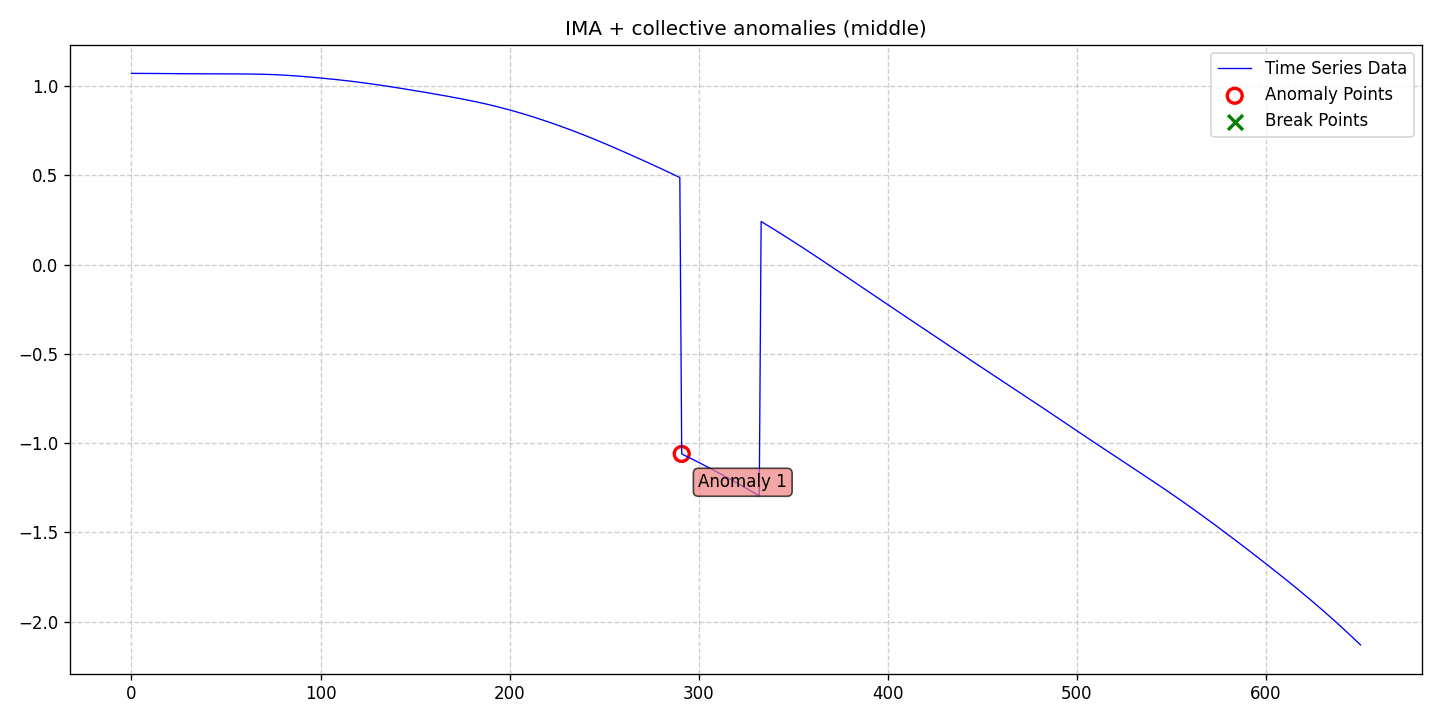

Data behind this chart, as committed beside it:
date, data, stationary, det_lin_up, det_lin_down, det_quad, det_cubic, det_exp, det_damped, stoc_trend, volatility, single_seas, multiple_seas, point_anom_single, point_anom_multi, collect_anom, context_anom, mean_shift, var_shift, trend_shift, point_anom_count, point_anom_location, point_anom_point, collect_anom_count
2020-01-01, 1.07, 0, 0, 0, 0, 0, 0, 0, 1, 0, 0, 0, 0, 0, 1, 0, 0, 0, 0, 0, none, , 1
2020-01-02, 1.07, 0, 0, 0, 0, 0, 0, 0, 1, 0, 0, 0, 0, 0, 1, 0, 0, 0, 0, 0, none, , 1
2020-01-03, 1.07, 0, 0, 0, 0, 0, 0, 0, 1, 0, 0, 0, 0, 0, 1, 0, 0, 0, 0, 0, none, , 1
2020-01-04, 1.07, 0, 0, 0, 0, 0, 0, 0, 1, 0, 0, 0, 0, 0, 1, 0, 0, 0, 0, 0, none, , 1
2020-01-05, 1.07, 0, 0, 0, 0, 0, 0, 0, 1, 0, 0, 0, 0, 0, 1, 0, 0, 0, 0, 0, none, , 1
2020-01-06, 1.07, 0, 0, 0, 0, 0, 0, 0, 1, 0, 0, 0, 0, 0, 1, 0, 0, 0, 0, 0, none, , 1
2020-01-07, 1.07, 0, 0, 0, 0, 0, 0, 0, 1, 0, 0, 0, 0, 0, 1, 0, 0, 0, 0, 0, none, , 1
2020-01-08, 1.07, 0, 0, 0, 0, 0, 0, 0, 1, 0, 0, 0, 0, 0, 1, 0, 0, 0, 0, 0, none, , 1
2020-01-09, 1.07, 0, 0, 0, 0, 0, 0, 0, 1, 0, 0, 0, 0, 0, 1, 0, 0, 0, 0, 0, none, , 1
2020-01-10, 1.07, 0, 0, 0, 0, 0, 0, 0, 1, 0, 0, 0, 0, 0, 1, 0, 0, 0, 0, 0, none, , 1
2020-01-11, 1.07, 0, 0, 0, 0, 0, 0, 0, 1, 0, 0, 0, 0, 0, 1, 0, 0, 0, 0, 0, none, , 1
2020-01-12, 1.07, 0, 0, 0, 0, 0, 0, 0, 1, 0, 0, 0, 0, 0, 1, 0, 0, 0, 0, 0, none, , 1
2020-01-13, 1.07, 0, 0, 0, 0, 0, 0, 0, 1, 0, 0, 0, 0, 0, 1, 0, 0, 0, 0, 0, none, , 1
2020-01-14, 1.07, 0, 0, 0, 0, 0, 0, 0, 1, 0, 0, 0, 0, 0, 1, 0, 0, 0, 0, 0, none, , 1
2020-01-15, 1.069, 0, 0, 0, 0, 0, 0, 0, 1, 0, 0, 0, 0, 0, 1, 0, 0, 0, 0, 0, none, , 1
2020-01-16, 1.069, 0, 0, 0, 0, 0, 0, 0, 1, 0, 0, 0, 0, 0, 1, 0, 0, 0, 0, 0, none, , 1
2020-01-17, 1.069, 0, 0, 0, 0, 0, 0, 0, 1, 0, 0, 0, 0, 0, 1, 0, 0, 0, 0, 0, none, , 1
2020-01-18, 1.069, 0, 0, 0, 0, 0, 0, 0, 1, 0, 0, 0, 0, 0, 1, 0, 0, 0, 0, 0, none, , 1
2020-01-19, 1.069, 0, 0, 0, 0, 0, 0, 0, 1, 0, 0, 0, 0, 0, 1, 0, 0, 0, 0, 0, none, , 1
2020-01-20, 1.069, 0, 0, 0, 0, 0, 0, 0, 1, 0, 0, 0, 0, 0, 1, 0, 0, 0, 0, 0, none, , 1
2020-01-21, 1.069, 0, 0, 0, 0, 0, 0, 0, 1, 0, 0, 0, 0, 0, 1, 0, 0, 0, 0, 0, none, , 1
2020-01-22, 1.069, 0, 0, 0, 0, 0, 0, 0, 1, 0, 0, 0, 0, 0, 1, 0, 0, 0, 0, 0, none, , 1
2020-01-23, 1.069, 0, 0, 0, 0, 0, 0, 0, 1, 0, 0, 0, 0, 0, 1, 0, 0, 0, 0, 0, none, , 1
2020-01-24, 1.068, 0, 0, 0, 0, 0, 0, 0, 1, 0, 0, 0, 0, 0, 1, 0, 0, 0, 0, 0, none, , 1
2020-01-25, 1.068, 0, 0, 0, 0, 0, 0, 0, 1, 0, 0, 0, 0, 0, 1, 0, 0, 0, 0, 0, none, , 1
2020-01-26, 1.068, 0, 0, 0, 0, 0, 0, 0, 1, 0, 0, 0, 0, 0, 1, 0, 0, 0, 0, 0, none, , 1
2020-01-27, 1.068, 0, 0, 0, 0, 0, 0, 0, 1, 0, 0, 0, 0, 0, 1, 0, 0, 0, 0, 0, none, , 1
2020-01-28, 1.068, 0, 0, 0, 0, 0, 0, 0, 1, 0, 0, 0, 0, 0, 1, 0, 0, 0, 0, 0, none, , 1
2020-01-29, 1.068, 0, 0, 0, 0, 0, 0, 0, 1, 0, 0, 0, 0, 0, 1, 0, 0, 0, 0, 0, none, , 1
2020-01-30, 1.068, 0, 0, 0, 0, 0, 0, 0, 1, 0, 0, 0, 0, 0, 1, 0, 0, 0, 0, 0, none, , 1
2020-01-31, 1.068, 0, 0, 0, 0, 0, 0, 0, 1, 0, 0, 0, 0, 0, 1, 0, 0, 0, 0, 0, none, , 1
2020-02-01, 1.068, 0, 0, 0, 0, 0, 0, 0, 1, 0, 0, 0, 0, 0, 1, 0, 0, 0, 0, 0, none, , 1
2020-02-02, 1.068, 0, 0, 0, 0, 0, 0, 0, 1, 0, 0, 0, 0, 0, 1, 0, 0, 0, 0, 0, none, , 1
2020-02-03, 1.068, 0, 0, 0, 0, 0, 0, 0, 1, 0, 0, 0, 0, 0, 1, 0, 0, 0, 0, 0, none, , 1
2020-02-04, 1.068, 0, 0, 0, 0, 0, 0, 0, 1, 0, 0, 0, 0, 0, 1, 0, 0, 0, 0, 0, none, , 1
2020-02-05, 1.068, 0, 0, 0, 0, 0, 0, 0, 1, 0, 0, 0, 0, 0, 1, 0, 0, 0, 0, 0, none, , 1
2020-02-06, 1.068, 0, 0, 0, 0, 0, 0, 0, 1, 0, 0, 0, 0, 0, 1, 0, 0, 0, 0, 0, none, , 1
2020-02-07, 1.068, 0, 0, 0, 0, 0, 0, 0, 1, 0, 0, 0, 0, 0, 1, 0, 0, 0, 0, 0, none, , 1
2020-02-08, 1.068, 0, 0, 0, 0, 0, 0, 0, 1, 0, 0, 0, 0, 0, 1, 0, 0, 0, 0, 0, none, , 1
2020-02-09, 1.068, 0, 0, 0, 0, 0, 0, 0, 1, 0, 0, 0, 0, 0, 1, 0, 0, 0, 0, 0, none, , 1
2020-02-10, 1.068, 0, 0, 0, 0, 0, 0, 0, 1, 0, 0, 0, 0, 0, 1, 0, 0, 0, 0, 0, none, , 1
2020-02-11, 1.068, 0, 0, 0, 0, 0, 0, 0, 1, 0, 0, 0, 0, 0, 1, 0, 0, 0, 0, 0, none, , 1
2020-02-12, 1.068, 0, 0, 0, 0, 0, 0, 0, 1, 0, 0, 0, 0, 0, 1, 0, 0, 0, 0, 0, none, , 1
2020-02-13, 1.068, 0, 0, 0, 0, 0, 0, 0, 1, 0, 0, 0, 0, 0, 1, 0, 0, 0, 0, 0, none, , 1
2020-02-14, 1.068, 0, 0, 0, 0, 0, 0, 0, 1, 0, 0, 0, 0, 0, 1, 0, 0, 0, 0, 0, none, , 1
2020-02-15, 1.068, 0, 0, 0, 0, 0, 0, 0, 1, 0, 0, 0, 0, 0, 1, 0, 0, 0, 0, 0, none, , 1
2020-02-16, 1.068, 0, 0, 0, 0, 0, 0, 0, 1, 0, 0, 0, 0, 0, 1, 0, 0, 0, 0, 0, none, , 1
2020-02-17, 1.068, 0, 0, 0, 0, 0, 0, 0, 1, 0, 0, 0, 0, 0, 1, 0, 0, 0, 0, 0, none, , 1
2020-02-18, 1.068, 0, 0, 0, 0, 0, 0, 0, 1, 0, 0, 0, 0, 0, 1, 0, 0, 0, 0, 0, none, , 1
2020-02-19, 1.068, 0, 0, 0, 0, 0, 0, 0, 1, 0, 0, 0, 0, 0, 1, 0, 0, 0, 0, 0, none, , 1
2020-02-20, 1.068, 0, 0, 0, 0, 0, 0, 0, 1, 0, 0, 0, 0, 0, 1, 0, 0, 0, 0, 0, none, , 1
2020-02-21, 1.068, 0, 0, 0, 0, 0, 0, 0, 1, 0, 0, 0, 0, 0, 1, 0, 0, 0, 0, 0, none, , 1
2020-02-22, 1.068, 0, 0, 0, 0, 0, 0, 0, 1, 0, 0, 0, 0, 0, 1, 0, 0, 0, 0, 0, none, , 1
2020-02-23, 1.068, 0, 0, 0, 0, 0, 0, 0, 1, 0, 0, 0, 0, 0, 1, 0, 0, 0, 0, 0, none, , 1
2020-02-24, 1.067, 0, 0, 0, 0, 0, 0, 0, 1, 0, 0, 0, 0, 0, 1, 0, 0, 0, 0, 0, none, , 1
2020-02-25, 1.067, 0, 0, 0, 0, 0, 0, 0, 1, 0, 0, 0, 0, 0, 1, 0, 0, 0, 0, 0, none, , 1
2020-02-26, 1.067, 0, 0, 0, 0, 0, 0, 0, 1, 0, 0, 0, 0, 0, 1, 0, 0, 0, 0, 0, none, , 1
2020-02-27, 1.067, 0, 0, 0, 0, 0, 0, 0, 1, 0, 0, 0, 0, 0, 1, 0, 0, 0, 0, 0, none, , 1
2020-02-28, 1.067, 0, 0, 0, 0, 0, 0, 0, 1, 0, 0, 0, 0, 0, 1, 0, 0, 0, 0, 0, none, , 1
2020-02-29, 1.067, 0, 0, 0, 0, 0, 0, 0, 1, 0, 0, 0, 0, 0, 1, 0, 0, 0, 0, 0, none, , 1
... 591 more rows
